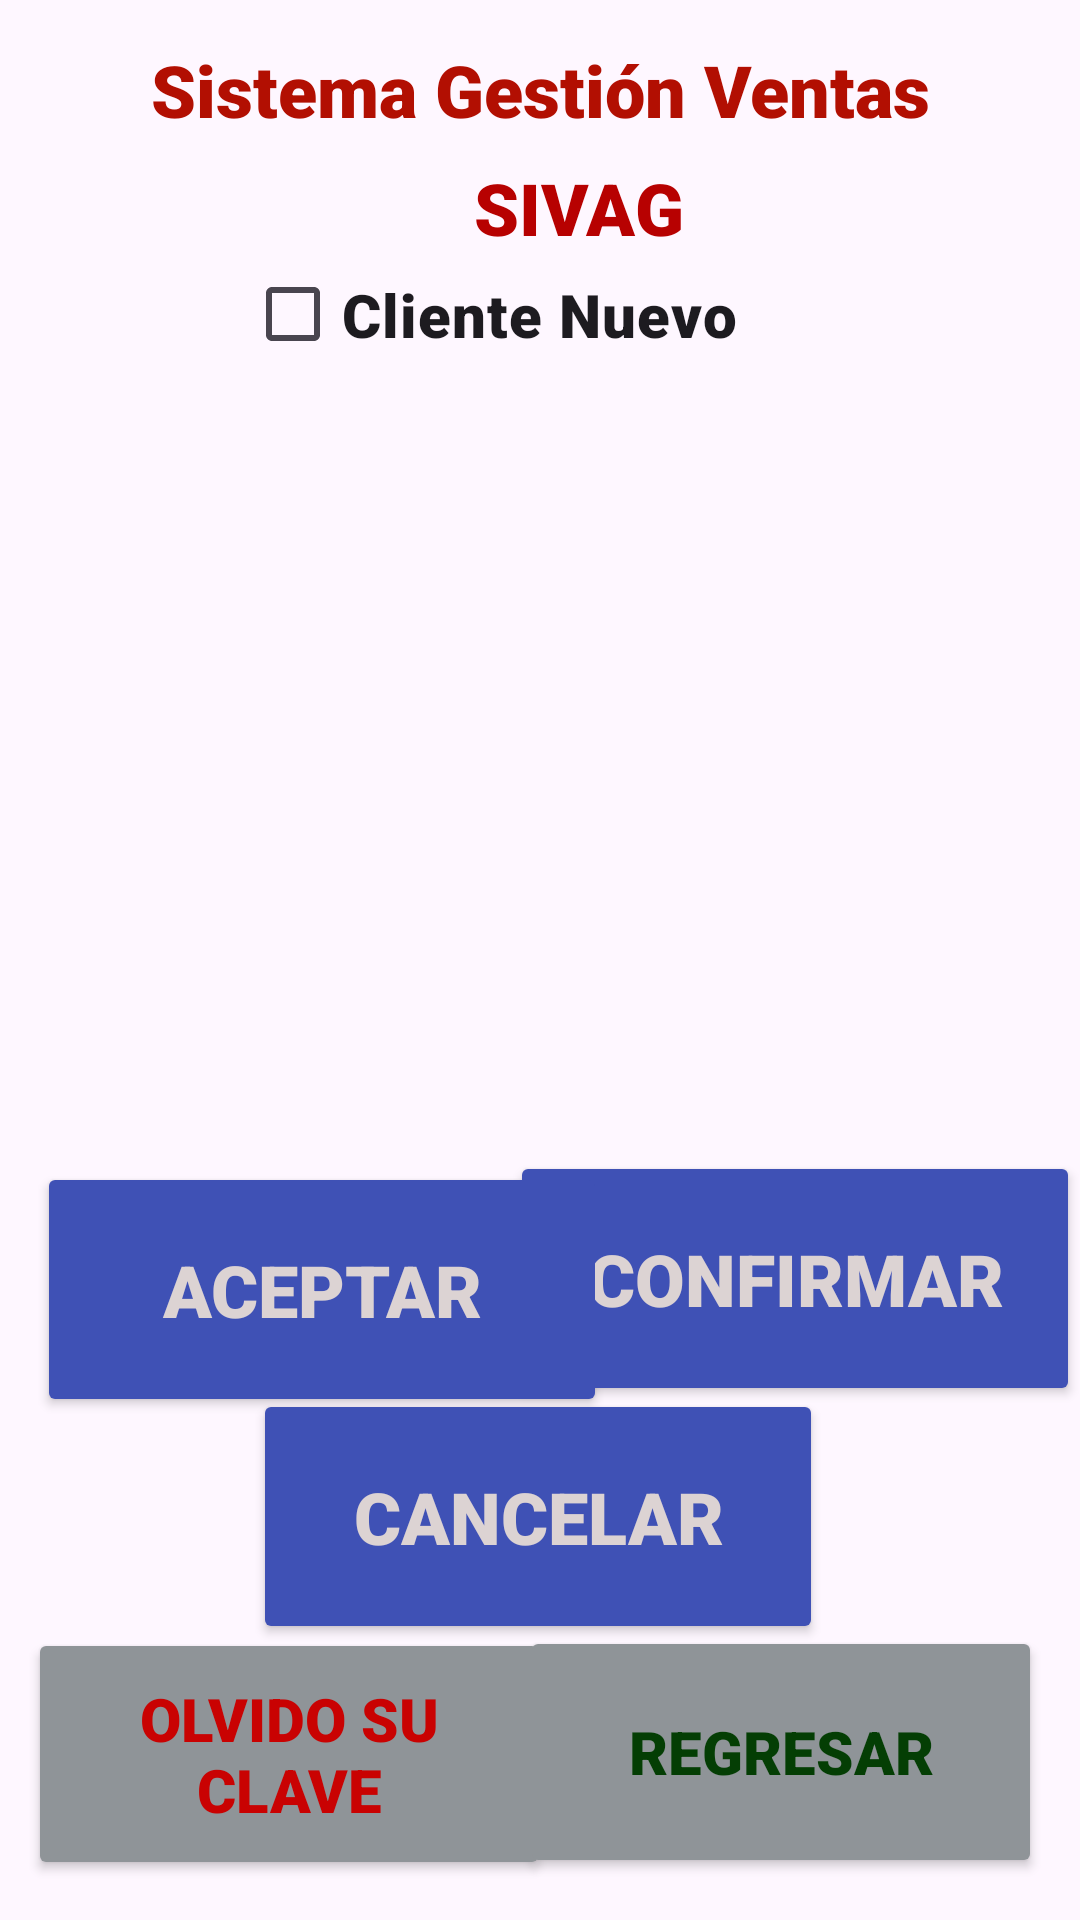

This screen was rendered from an Android layout file. Write that file and the resources it references.
<!-- AndroidManifest.xml: application theme Theme.SivagEvidencia -->
<!-- res/layout/activity_main11.xml -->
<?xml version="1.0" encoding="utf-8"?>
<androidx.constraintlayout.widget.ConstraintLayout xmlns:android="http://schemas.android.com/apk/res/android"
    xmlns:app="http://schemas.android.com/apk/res-auto"
    xmlns:tools="http://schemas.android.com/tools"
    android:layout_width="match_parent"
    android:layout_height="match_parent"
    tools:context=".MainActivity11">

    <Button
        android:id="@+id/button37"
        android:layout_width="190dp"
        android:layout_height="85dp"
        android:backgroundTint="#3F51B5"
        android:fontFamily="sans-serif-black"
        android:shadowColor="#3F51B5"
        android:text="Confirmar"
        android:textColor="#DCD3D3"
        android:textColorHighlight="#3F51B5"
        android:textColorHint="#3F51B5"
        android:textColorLink="#3F51B5"
        android:textSize="24sp"
        app:layout_constraintBottom_toBottomOf="parent"
        app:layout_constraintEnd_toEndOf="parent"
        app:layout_constraintHorizontal_bias="1.0"
        app:layout_constraintStart_toStartOf="parent"
        app:layout_constraintTop_toTopOf="parent"
        app:layout_constraintVertical_bias="0.691"
        app:rippleColor="#3F51B5"
        app:strokeColor="#3F51B5" />

    <Button
        android:id="@+id/button38"
        android:layout_width="190dp"
        android:layout_height="85dp"
        android:backgroundTint="#3F51B5"
        android:fontFamily="sans-serif-black"
        android:shadowColor="#3F51B5"
        android:text="Cancelar"
        android:textColor="#DCD3D3"
        android:textColorHighlight="#3F51B5"
        android:textColorHint="#3F51B5"
        android:textColorLink="#3F51B5"
        android:textSize="24sp"
        app:layout_constraintBottom_toBottomOf="parent"
        app:layout_constraintEnd_toEndOf="parent"
        app:layout_constraintHorizontal_bias="0.497"
        app:layout_constraintStart_toStartOf="parent"
        app:layout_constraintTop_toTopOf="parent"
        app:layout_constraintVertical_bias="0.834"
        app:rippleColor="#3F51B5"
        app:strokeColor="#3F51B5" />

    <Button
        android:id="@+id/button39"
        android:layout_width="174dp"
        android:layout_height="84dp"
        android:backgroundTint="#8F9498"
        android:fontFamily="sans-serif-black"
        android:text="Olvido Su Clave"
        android:textColor="#C90202"
        android:textSize="20sp"
        app:layout_constraintBottom_toBottomOf="parent"
        app:layout_constraintEnd_toEndOf="parent"
        app:layout_constraintHorizontal_bias="0.05"
        app:layout_constraintStart_toStartOf="parent"
        app:layout_constraintTop_toTopOf="parent"
        app:layout_constraintVertical_bias="0.976" />

    <Button
        android:id="@+id/button40"
        android:layout_width="174dp"
        android:layout_height="84dp"
        android:backgroundTint="#8F9498"
        android:fontFamily="sans-serif-black"
        android:text="Regresar"
        android:textColor="#043E04"
        android:textSize="20sp"
        app:layout_constraintBottom_toBottomOf="parent"
        app:layout_constraintEnd_toEndOf="parent"
        app:layout_constraintHorizontal_bias="0.932"
        app:layout_constraintStart_toStartOf="parent"
        app:layout_constraintTop_toTopOf="parent"
        app:layout_constraintVertical_bias="0.975" />

    <Button
        android:id="@+id/button36"
        android:layout_width="190dp"
        android:layout_height="85dp"
        android:backgroundTint="#3F51B5"
        android:fontFamily="sans-serif-black"
        android:shadowColor="#3F51B5"
        android:text="Aceptar"
        android:textColor="#DCD3D3"
        android:textColorHighlight="#3F51B5"
        android:textColorHint="#3F51B5"
        android:textColorLink="#3F51B5"
        android:textSize="24sp"
        app:layout_constraintBottom_toBottomOf="parent"
        app:layout_constraintEnd_toEndOf="parent"
        app:layout_constraintHorizontal_bias="0.072"
        app:layout_constraintStart_toStartOf="parent"
        app:layout_constraintTop_toTopOf="parent"
        app:layout_constraintVertical_bias="0.698"
        app:rippleColor="#3F51B5"
        app:strokeColor="#3F51B5" />

    <TextView
        android:id="@+id/textView18"
        android:layout_width="341dp"
        android:layout_height="39dp"
        android:fontFamily="sans-serif-black"
        android:text="Sistema Gestión Ventas"
        android:textAlignment="center"
        android:textColor="#B20F02"
        android:textSize="24sp"
        app:layout_constraintBottom_toBottomOf="parent"
        app:layout_constraintEnd_toEndOf="parent"
        app:layout_constraintStart_toStartOf="parent"
        app:layout_constraintTop_toTopOf="parent"
        app:layout_constraintVertical_bias="0.023" />

    <TextView
        android:id="@+id/textView19"
        android:layout_width="wrap_content"
        android:layout_height="wrap_content"
        android:fontFamily="sans-serif-black"
        android:text="SIVAG"
        android:textColor="#B70101"
        android:textSize="24sp"
        app:layout_constraintBottom_toBottomOf="parent"
        app:layout_constraintEnd_toEndOf="parent"
        app:layout_constraintHorizontal_bias="0.545"
        app:layout_constraintStart_toStartOf="parent"
        app:layout_constraintTop_toTopOf="parent"
        app:layout_constraintVertical_bias="0.087" />

    <CheckBox
        android:id="@+id/checkBox"
        android:layout_width="196dp"
        android:layout_height="49dp"
        android:fontFamily="sans-serif-black"
        android:text="Cliente Nuevo"
        android:textSize="20sp"
        app:layout_constraintBottom_toBottomOf="parent"
        app:layout_constraintEnd_toEndOf="parent"
        app:layout_constraintHorizontal_bias="0.497"
        app:layout_constraintStart_toStartOf="parent"
        app:layout_constraintTop_toTopOf="parent"
        app:layout_constraintVertical_bias="0.136" />

    <ListView
        android:layout_width="322dp"
        android:layout_height="309dp"
        app:layout_constraintBottom_toBottomOf="parent"
        app:layout_constraintEnd_toEndOf="parent"
        app:layout_constraintHorizontal_bias="0.494"
        app:layout_constraintStart_toStartOf="parent"
        app:layout_constraintTop_toTopOf="parent"
        app:layout_constraintVertical_bias="0.336" />

</androidx.constraintlayout.widget.ConstraintLayout>
<!-- resources referenced by this layout -->
<resources>
  <style name="Theme.SivagEvidencia" parent="Base.Theme.SivagEvidencia" />
  <style name="Base.Theme.SivagEvidencia" parent="Theme.Material3.DayNight.NoActionBar">
          
          
      </style>
</resources>
